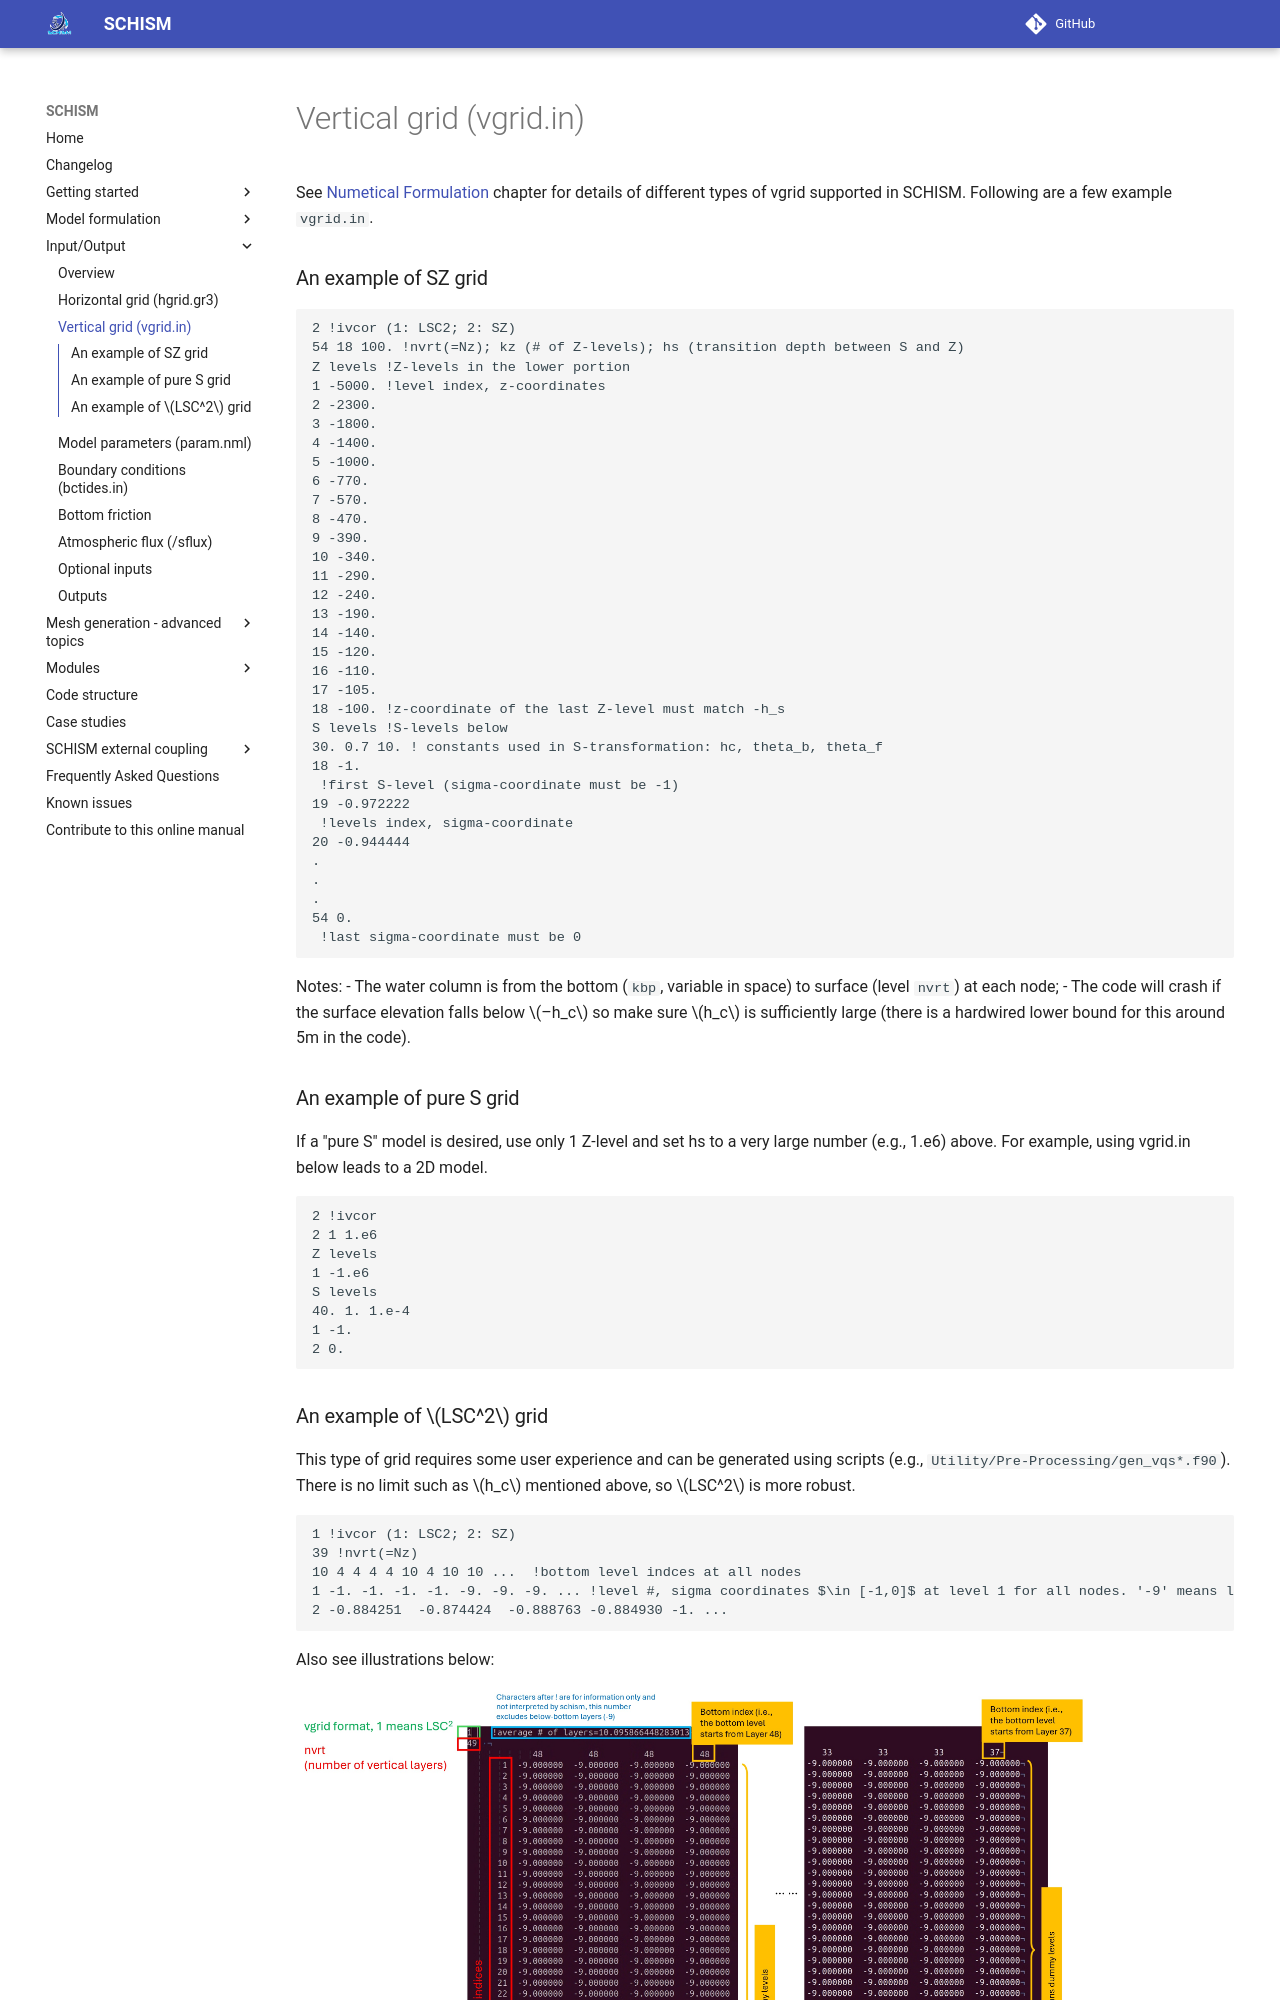

repository: schism-dev/schism · page: master/input-output/vgrid.html · generator: mkdocs

See [Numetical Formulation](../schism/geometry-discretization.md) chapter for details of different types of vgrid supported in SCHISM. Following are a few example `vgrid.in`.

### An example of SZ grid 

```
2 !ivcor (1: LSC2; 2: SZ)
54 18 100. !nvrt(=Nz); kz (# of Z-levels); hs (transition depth between S and Z)
Z levels !Z-levels in the lower portion
1 -5000. !level index, z-coordinates
2 -2300.
3 -1800.
4 -1400.
5 -1000.
6 -770.
7 -570.
8 -470.
9 -390.
10 -340.
11 -290.
12 -240.
13 -190.
14 -140.
15 -120.
16 -110.
17 -105.
18 -100. !z-coordinate of the last Z-level must match -h_s
S levels !S-levels below
30. 0.7 10. ! constants used in S-transformation: hc, theta_b, theta_f
18 -1.
 !first S-level (sigma-coordinate must be -1)
19 -0.972222
 !levels index, sigma-coordinate
20 -0.944444
.
.
.
54 0.
 !last sigma-coordinate must be 0
```

Notes:
 - The water column is from the bottom (`kbp`, variable in space) to surface (level `nvrt`) at each node;
 - The code will crash if the surface elevation falls below $–h_c$ so make sure $h_c$ is sufficiently large (there is a hardwired lower bound for this around 5m in the code).

### An example of pure S grid
If a "pure S" model is desired, use only 1 Z-level and set hs to a very large number (e.g., 1.e6)
above. For example, using vgrid.in below leads to a 2D model.

```
2 !ivcor
2 1 1.e6
Z levels
1 -1.e6
S levels
40. 1. 1.e-4
1 -1.
2 0.
```
